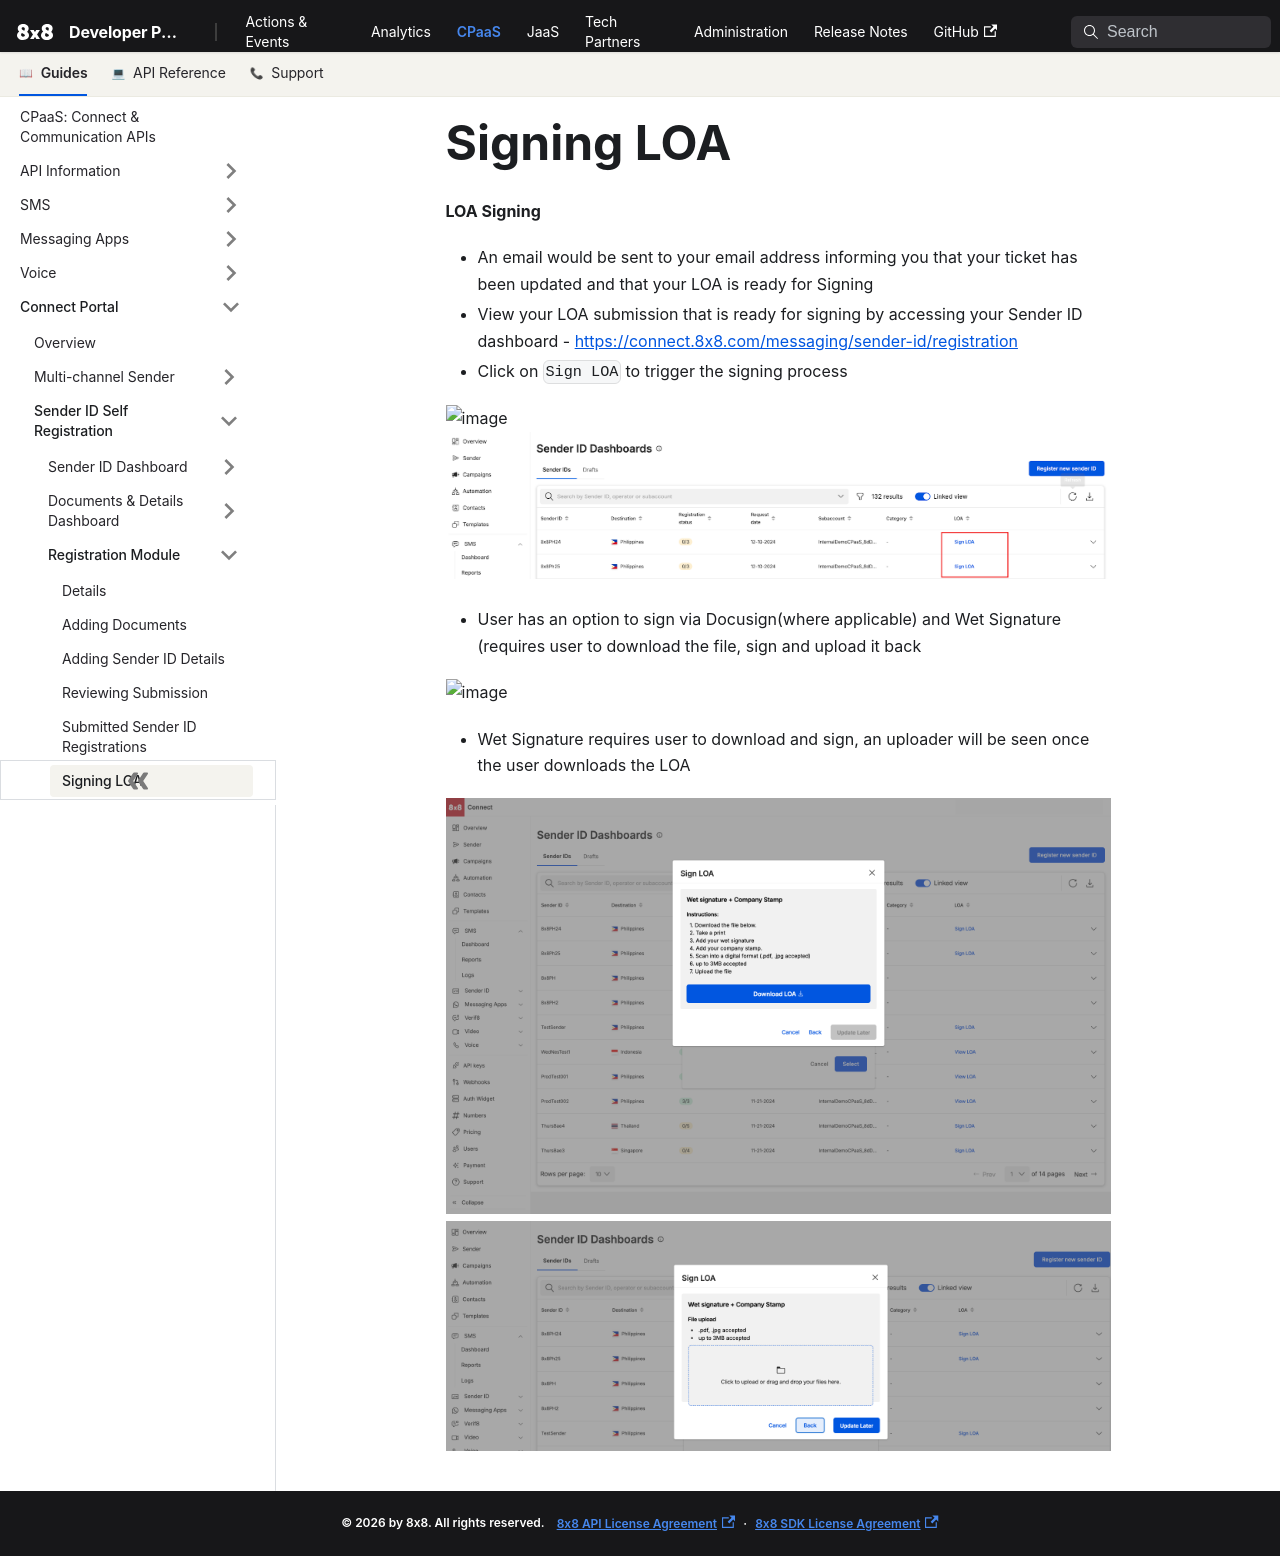

repository: 8x8Cloud/public-developer-docs · page: connect/docs/signing-loa/index.html · generator: docusaurus

# Signing LOA

**LOA Signing**

* An email would be sent to your email address informing you that your ticket has been updated and that your LOA is ready for Signing
* View your LOA submission that is ready for signing by accessing your Sender ID dashboard - [https://connect.8x8.com/messaging/sender-id/registration](https://connect.8x8.com/messaging/sender-id/registration)
* Click on `Sign LOA` to trigger the signing process

![image](../images/ffa87fe2449891b3fce89870026de04254ccc065b55d768d6f0a4d057d1dbbc6-unnamed_14.png)
![image](../images/6296e5620d078fed2177eca28c0121589c37e9fd16be6fb445f12b404a4efc5c-unnamed_15.png)
  
* User has an option to sign via Docusign(where applicable) and Wet Signature (requires user to download the file, sign and upload it back

![image](../images/acdd0fe3607d7513a4fbd7c96d3d949088f6b359a15680bed011fec949674f14-unnamed_17.png)

* Wet Signature requires user to download and sign, an uploader will be seen once the user downloads the LOA

![image](../images/792fb0a68e3d462133785775276a39f45ee85ca74e87724a10218e898a99f09e-wet_signature_download_LOA.png)
![image](../images/59cd63388d609447e0c234380ac248c966c27b1b2336f274e56313a64097fd33-Screenshot_2024-12-10_at_6.32.59_PM.png)
